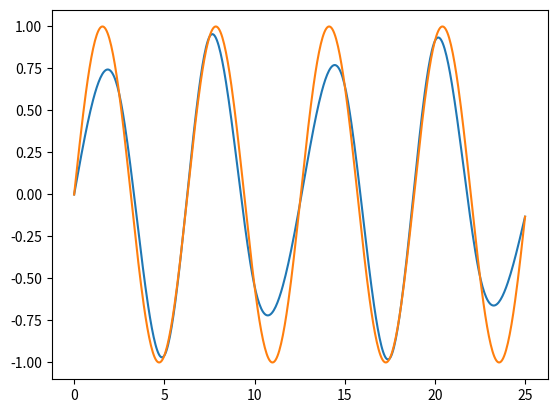

Source code (Python):
from collections import defaultdict
from matplotlib import mlab
import bisect, pylab, math
import matplotlib.pyplot as plt
import numpy as np
 
def drange(start, stop, step):
    while start < stop: yield start; start += step;
 
class Dot:
    def __init__(self, x, y): self.x, self.y = [x, y]
 
class Tuple: a, b, c, d, x = [0., 0., 0., 0., 0.]
 
def buildSpline(dots):
    for i in range(len(dots)): splines[i].x, splines[i].a = dots[i].x, dots[i].y
 
    alpha, beta = [defaultdict(lambda: 0.), defaultdict(lambda: 0.)]
 
    for i in range(1, len(dots)-1):
        C = 4. * in_step
        F = 6. * ((dots[i + 1].y - dots[i].y) / in_step - (dots[i].y - dots[i - 1].y) / in_step)
        z = (in_step* alpha[i - 1] + C)
        alpha[i] = -in_step / z
        beta[i] = (F - in_step* beta[i - 1]) / z
 
    for i in reversed(range(1, len(dots) - 1)): splines[i].c = alpha[i] * splines[i+1].c + beta[i]
 
    for i in reversed(range(1, len(dots))):
        hi = dots[i].x - dots[i-1].x
        splines[i].d = (splines[i].c - splines[i-1].c) / hi
        splines[i].b = hi * (2.0 * splines[i].c + splines[i - 1].c) / 6.0 + (dots[i].y - dots[i-1].y) / hi
 
def calc(x):
    distribution = sorted([t[1].x for t in splines.items()])
    indx = bisect.bisect_left(distribution, x)
    if indx == len(distribution): return 0
    dx = x - splines[indx].x
    return splines[indx].a + splines[indx].b * dx + splines[indx].c * dx**2 / 2. + splines[indx].d * dx**3 / 6.
#============================================
 
in_func =  lambda x:  math.sin(x)
in_min_x = 0
in_max_x = 25 
in_step = 2.5
 
out_min_x = 0
out_max_x = 25
out_step = 0.1
 
#============================================
 
#build model
splines = defaultdict(lambda: Tuple())
buildSpline(list(map(lambda x: Dot(x, in_func(x)), [x for x in drange(in_min_x, in_max_x+1, in_step)])))

#print result
for x in drange(out_min_x, out_max_x, out_step):
    print(str(x) + ';' + str(calc(x)))
 
#build graphics
#xlist = mlab.frange(out_min_x, out_max_x, out_step)
xlist = np.linspace(out_min_x, out_max_x, 500)
plt.plot(xlist, [calc(x) for x in xlist])
plt.plot(xlist, [in_func(x) for x in xlist])
plt.show()